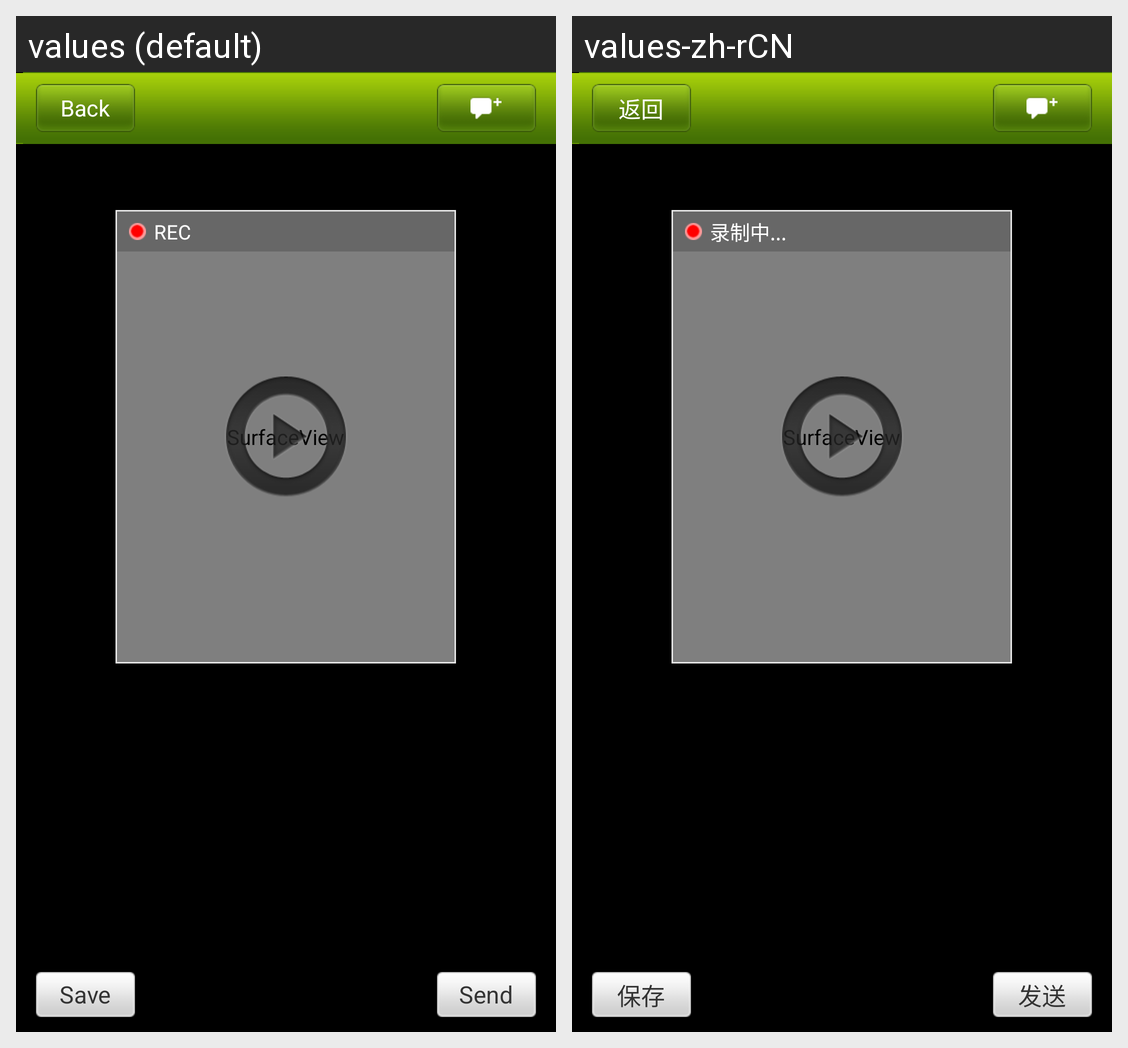

For this localized Android screen grid, give each drawn string resource with its value in every locale shown.
Android screen res/layout/video_record.xml rendered under 2 locales, left to right: values (default), values-zh-rCN. Device: Nexus 5 (rendered at 1080×1920; each locale shown at half size, 540×960, under a caption strip naming it); theme android:Theme.NoTitleBar.
Strings drawn on this screen, with the default value and each locale's value (text and hints the layout hard-codes, and strings that could not be matched under every locale, appear in the picture but are not listed):

default_save
  values: Save
  values-zh-rCN: 保存

send
  values: Send
  values-zh-rCN: 发送

video_recordstatus_recording
  values: REC
  values-zh-rCN: 录制中...

back
  values: Back
  values-zh-rCN: 返回
